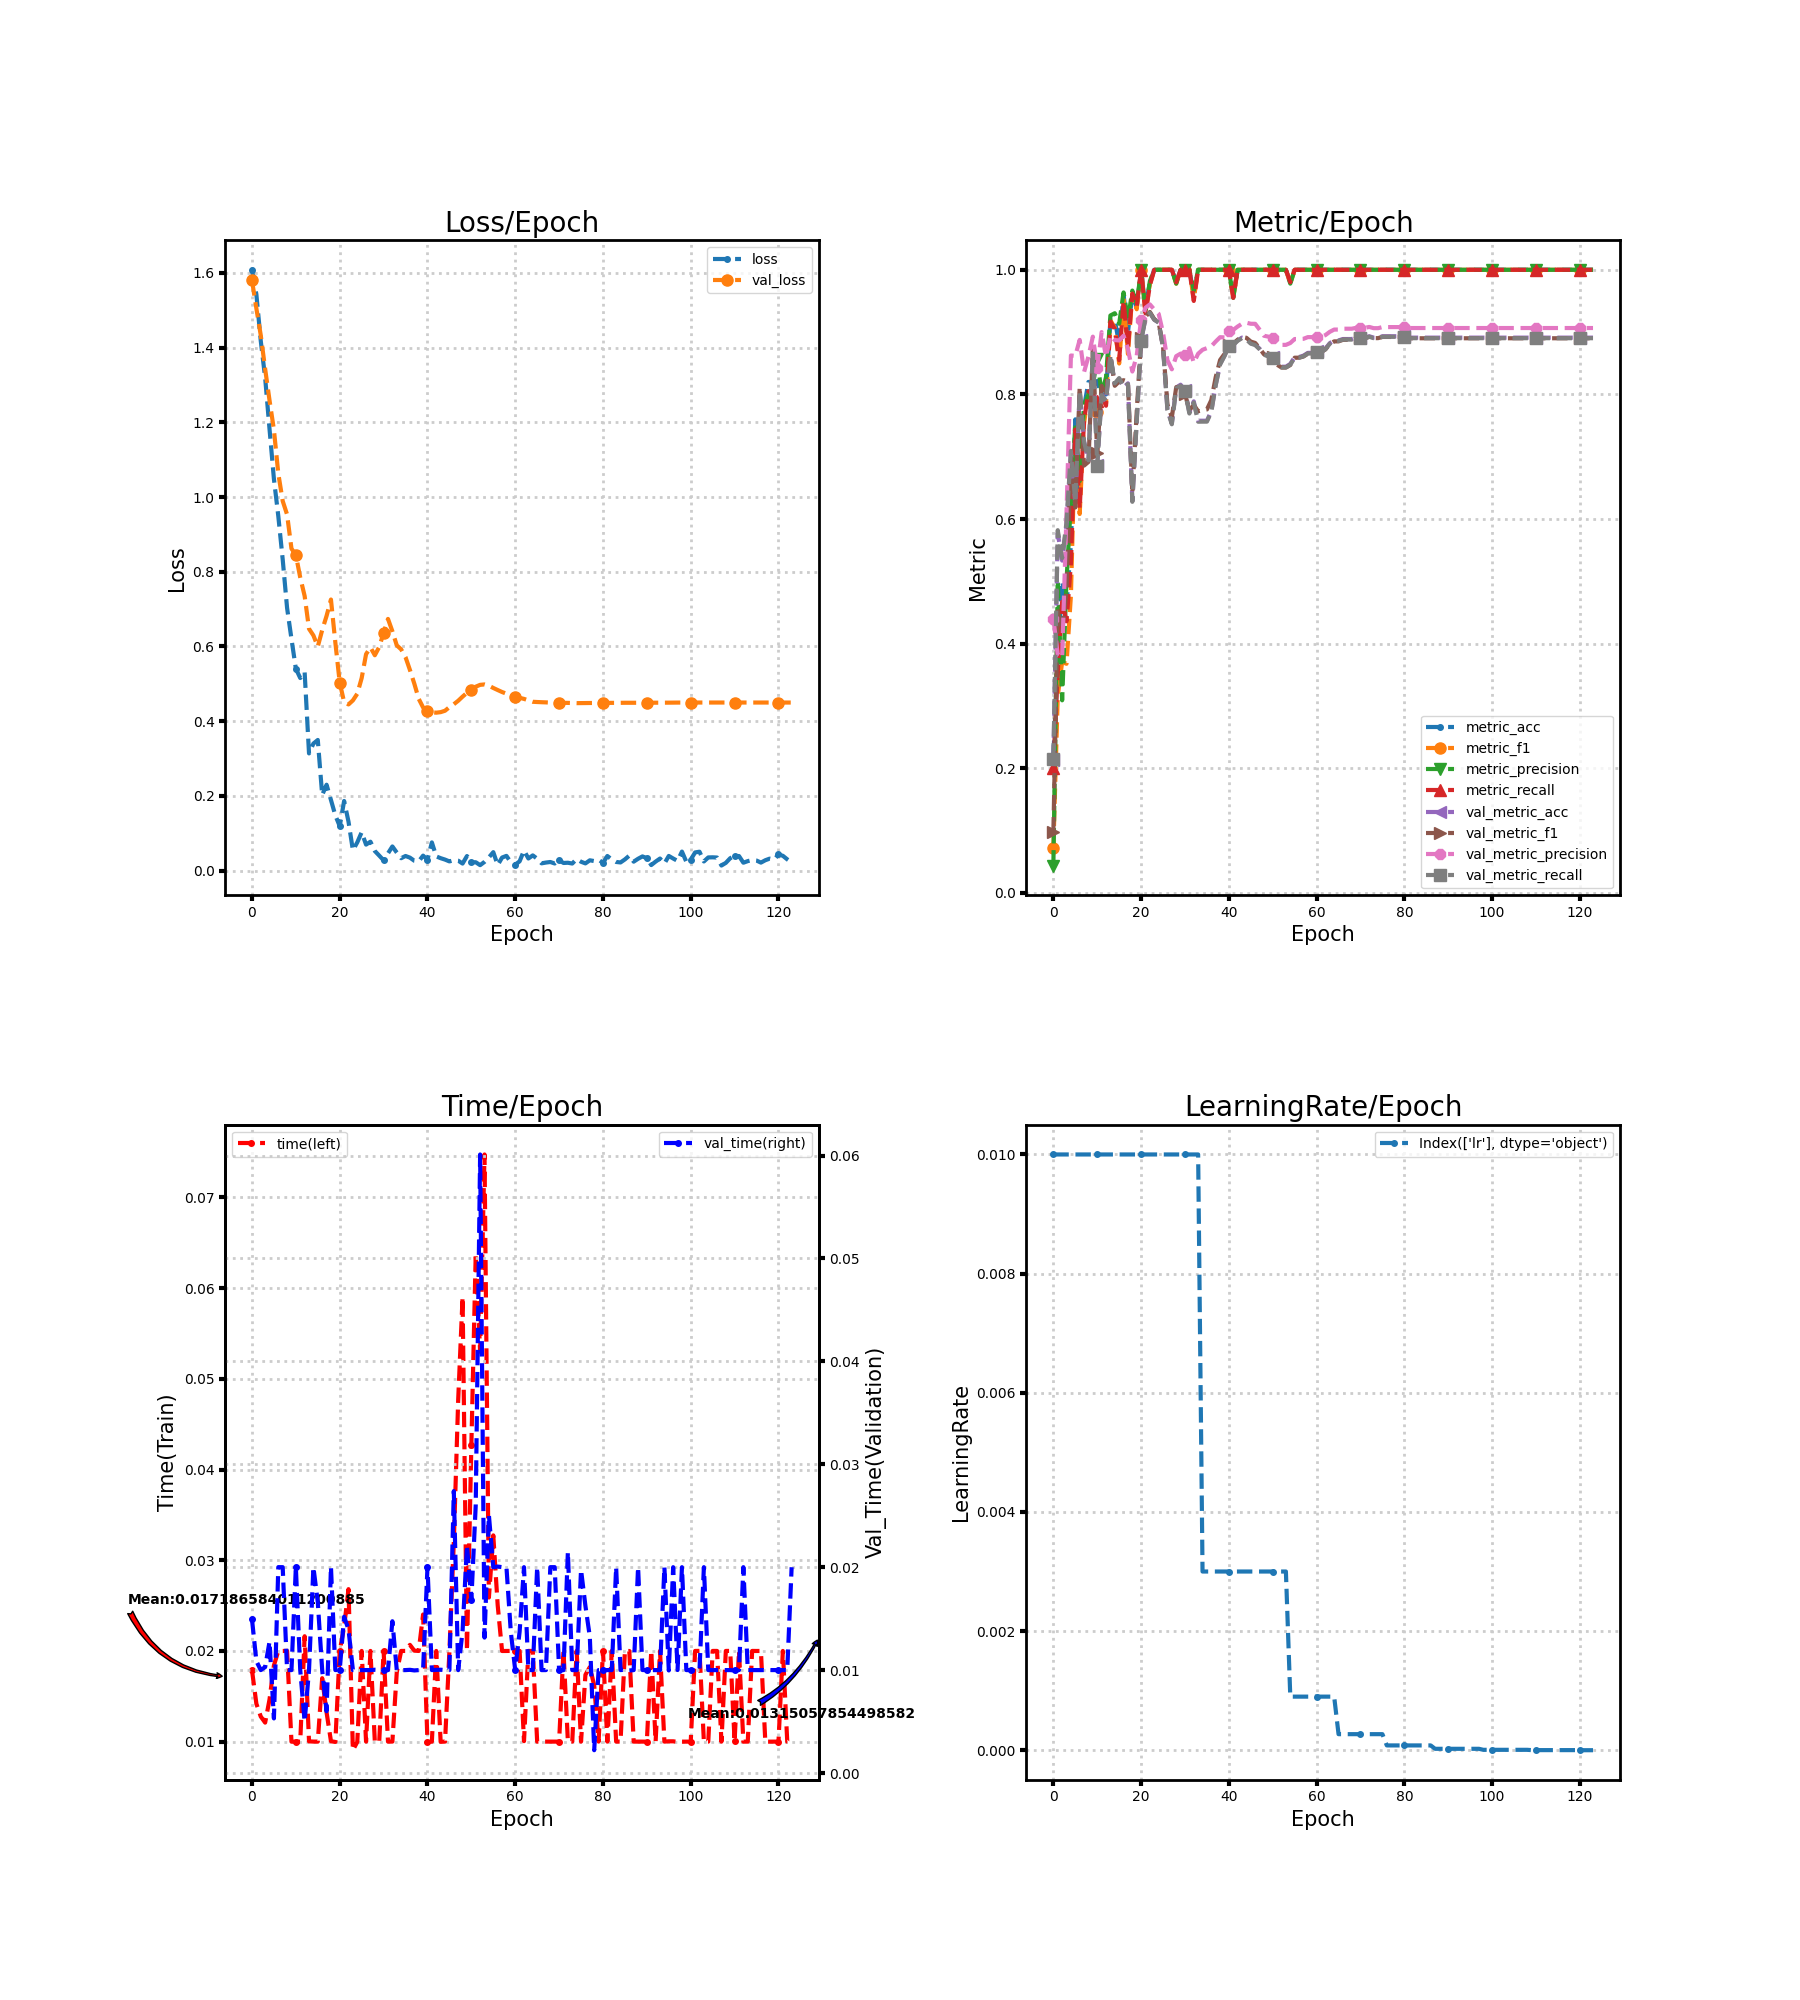

The table this chart was drawn from, first rows:
loss, metric_acc, metric_f1, metric_precision, metric_recall, time, lr, val_loss, val_metric_acc, val_metric_f1, val_metric_precision, val_metric_recall, val_time
1.608, 0.22, 0.07213, 0.044, 0.2, 0.01789, 0.01, 1.58, 0.2133, 0.09702, 0.4402, 0.2157, 0.01494
1.543, 0.38, 0.3158, 0.5012, 0.3545, 0.01418, 0.01, 1.505, 0.5778, 0.452, 0.3825, 0.5821, 0.01087
1.418, 0.5, 0.3707, 0.3091, 0.4673, 0.01277, 0.01, 1.433, 0.5333, 0.419, 0.3775, 0.5373, 0.01
1.319, 0.46, 0.3677, 0.5017, 0.4359, 0.0121, 0.01, 1.343, 0.5911, 0.4856, 0.611, 0.5953, 0.01029
1.182, 0.56, 0.4774, 0.626, 0.5286, 0.01465, 0.01, 1.259, 0.7067, 0.7018, 0.8624, 0.7094, 0.01276
1.048, 0.76, 0.7443, 0.7538, 0.7436, 0.0184, 0.01, 1.18, 0.6244, 0.6185, 0.8619, 0.6271, 0.005304
0.9489, 0.64, 0.6081, 0.6607, 0.6168, 0.02, 0.01, 1.063, 0.8044, 0.8119, 0.8875, 0.8061, 0.02
0.8333, 0.78, 0.7545, 0.7837, 0.7586, 0.02, 0.01, 0.9895, 0.7244, 0.6858, 0.836, 0.7239, 0.02
0.7032, 0.82, 0.8002, 0.7997, 0.805, 0.02001, 0.01, 0.9533, 0.6933, 0.6918, 0.8609, 0.6943, 0.01
0.6202, 0.82, 0.7907, 0.8149, 0.8, 0.009994, 0.01, 0.862, 0.8689, 0.8711, 0.8927, 0.8687, 0.01
0.5405, 0.82, 0.7713, 0.8567, 0.79, 0.01, 0.01, 0.845, 0.6867, 0.7055, 0.8426, 0.6854, 0.02
0.5156, 0.8, 0.7935, 0.8006, 0.7986, 0.009992, 0.01, 0.7845, 0.8, 0.8138, 0.9, 0.799, 0.01
0.5316, 0.8, 0.7846, 0.8277, 0.7818, 0.02162, 0.01, 0.7353, 0.7889, 0.7974, 0.8604, 0.7897, 0.005001
0.3138, 0.92, 0.919, 0.9267, 0.9168, 0.01003, 0.01, 0.6473, 0.8622, 0.8626, 0.8941, 0.8633, 0.01
0.3401, 0.92, 0.9071, 0.9303, 0.905, 0.01, 0.01, 0.6296, 0.8156, 0.8138, 0.8872, 0.8178, 0.02
0.3498, 0.88, 0.8496, 0.9133, 0.855, 0.01, 0.01, 0.5997, 0.8244, 0.8207, 0.8866, 0.8263, 0.01659
0.2024, 0.96, 0.9524, 0.9636, 0.95, 0.01699, 0.01, 0.644, 0.8111, 0.8228, 0.8941, 0.8118, 0.01
0.23, 0.9, 0.8648, 0.9205, 0.875, 0.01323, 0.01, 0.6819, 0.8178, 0.8203, 0.8733, 0.8166, 0.005999
0.1892, 0.96, 0.9618, 0.9667, 0.9618, 0.01004, 0.01, 0.7257, 0.6289, 0.6414, 0.8367, 0.6277, 0.02004
0.1478, 0.94, 0.9367, 0.9455, 0.9418, 0.009965, 0.01, 0.6106, 0.7578, 0.7723, 0.8621, 0.7569, 0.01
0.119, 1.0, 1.0, 1.0, 1.0, 0.02, 0.01, 0.5035, 0.8867, 0.891, 0.9202, 0.8862, 0.01003
0.1865, 0.94, 0.9314, 0.9351, 0.93, 0.02266, 0.01, 0.451, 0.9222, 0.925, 0.939, 0.9221, 0.01518
0.131, 0.98, 0.9771, 0.9818, 0.975, 0.02681, 0.01, 0.4449, 0.9311, 0.9323, 0.9445, 0.931, 0.01395
0.05453, 1.0, 1.0, 1.0, 1.0, 0.009053, 0.01, 0.4557, 0.92, 0.9208, 0.9362, 0.9198, 0.009998
0.07565, 1.0, 1.0, 1.0, 1.0, 0.009966, 0.01, 0.4735, 0.9156, 0.9155, 0.9294, 0.9152, 0.01
0.1028, 1.0, 1.0, 1.0, 1.0, 0.02, 0.01, 0.5154, 0.8756, 0.8765, 0.8988, 0.8749, 0.009999
0.06964, 1.0, 1.0, 1.0, 1.0, 0.01, 0.01, 0.5794, 0.7756, 0.7841, 0.8548, 0.7747, 0.01
0.07744, 1.0, 1.0, 1.0, 1.0, 0.02, 0.01, 0.5977, 0.7533, 0.763, 0.8403, 0.7521, 0.009999
0.05254, 0.98, 0.9777, 0.9778, 0.98, 0.009999, 0.01, 0.5766, 0.8111, 0.8116, 0.8614, 0.8098, 0.01003
0.04026, 1.0, 1.0, 1.0, 1.0, 0.009967, 0.01, 0.5986, 0.8156, 0.8127, 0.8655, 0.8141, 0.009997
0.02759, 1.0, 1.0, 1.0, 1.0, 0.02, 0.01, 0.6366, 0.8067, 0.8007, 0.8625, 0.805, 0.009998
0.04629, 1.0, 1.0, 1.0, 1.0, 0.01, 0.01, 0.6738, 0.7711, 0.7747, 0.8743, 0.7694, 0.01
0.06479, 0.96, 0.9532, 0.9667, 0.95, 0.01, 0.01, 0.6407, 0.7889, 0.7832, 0.851, 0.787, 0.01475
0.04835, 1.0, 1.0, 1.0, 1.0, 0.01764, 0.01, 0.6031, 0.7578, 0.7729, 0.8653, 0.7562, 0.01001
0.03328, 1.0, 1.0, 1.0, 1.0, 0.02, 0.003, 0.5923, 0.7578, 0.7748, 0.8717, 0.7563, 0.009993
0.03919, 1.0, 1.0, 1.0, 1.0, 0.02, 0.003, 0.5713, 0.7578, 0.7759, 0.8743, 0.7563, 0.01
0.03475, 1.0, 1.0, 1.0, 1.0, 0.02067, 0.003, 0.5371, 0.7733, 0.791, 0.8773, 0.7721, 0.01003
0.02644, 1.0, 1.0, 1.0, 1.0, 0.02003, 0.003, 0.5005, 0.8156, 0.8276, 0.8849, 0.8145, 0.009968
0.02484, 1.0, 1.0, 1.0, 1.0, 0.02, 0.003, 0.46, 0.8489, 0.8552, 0.8918, 0.848, 0.009999
0.04015, 1.0, 1.0, 1.0, 1.0, 0.02402, 0.003, 0.4368, 0.8622, 0.865, 0.8915, 0.8614, 0.01004
0.02942, 1.0, 1.0, 1.0, 1.0, 0.009961, 0.003, 0.4264, 0.8778, 0.8795, 0.9021, 0.8771, 0.02
0.07562, 0.96, 0.955, 0.955, 0.955, 0.009996, 0.003, 0.4237, 0.88, 0.8816, 0.9036, 0.8793, 0.01
0.03805, 1.0, 1.0, 1.0, 1.0, 0.02, 0.003, 0.4228, 0.8867, 0.8878, 0.9089, 0.886, 0.01002
0.03335, 1.0, 1.0, 1.0, 1.0, 0.009977, 0.003, 0.4243, 0.8911, 0.8922, 0.9134, 0.8904, 0.01004
0.02956, 1.0, 1.0, 1.0, 1.0, 0.01, 0.003, 0.428, 0.8889, 0.8908, 0.9151, 0.8882, 0.009998
0.02469, 1.0, 1.0, 1.0, 1.0, 0.01996, 0.003, 0.4377, 0.8822, 0.8848, 0.9134, 0.8815, 0.01
0.02794, 1.0, 1.0, 1.0, 1.0, 0.03199, 0.003, 0.4455, 0.88, 0.8826, 0.9133, 0.8792, 0.02739
0.0267, 1.0, 1.0, 1.0, 1.0, 0.04768, 0.003, 0.4548, 0.8733, 0.8741, 0.904, 0.8725, 0.009995
0.01894, 1.0, 1.0, 1.0, 1.0, 0.05903, 0.003, 0.4658, 0.8644, 0.8643, 0.8941, 0.8635, 0.01381
0.0391, 1.0, 1.0, 1.0, 1.0, 0.02, 0.003, 0.476, 0.8622, 0.8617, 0.8927, 0.8612, 0.02211
0.02198, 1.0, 1.0, 1.0, 1.0, 0.04266, 0.003, 0.4848, 0.86, 0.8596, 0.8907, 0.859, 0.01682
0.0225, 1.0, 1.0, 1.0, 1.0, 0.06385, 0.003, 0.4924, 0.8489, 0.8476, 0.8824, 0.8478, 0.02605
0.01465, 1.0, 1.0, 1.0, 1.0, 0.05301, 0.003, 0.4974, 0.8444, 0.8431, 0.8795, 0.8433, 0.0601
0.02348, 1.0, 1.0, 1.0, 1.0, 0.07474, 0.003, 0.4984, 0.8444, 0.8431, 0.8795, 0.8433, 0.01316
0.03562, 0.98, 0.9777, 0.9778, 0.98, 0.02589, 0.0009, 0.4951, 0.8489, 0.8472, 0.8825, 0.8477, 0.02504
0.04945, 1.0, 1.0, 1.0, 1.0, 0.03274, 0.0009, 0.489, 0.86, 0.8589, 0.8889, 0.859, 0.01999
0.0149, 1.0, 1.0, 1.0, 1.0, 0.02505, 0.0009, 0.4835, 0.86, 0.8589, 0.8889, 0.859, 0.02006
0.03503, 1.0, 1.0, 1.0, 1.0, 0.01999, 0.0009, 0.4781, 0.8622, 0.8608, 0.8892, 0.8612, 0.02
0.03955, 1.0, 1.0, 1.0, 1.0, 0.02, 0.0009, 0.4737, 0.8667, 0.8654, 0.8919, 0.8656, 0.02
0.02205, 1.0, 1.0, 1.0, 1.0, 0.02, 0.0009, 0.4699, 0.8667, 0.8654, 0.8919, 0.8656, 0.01368
... 64 more rows
